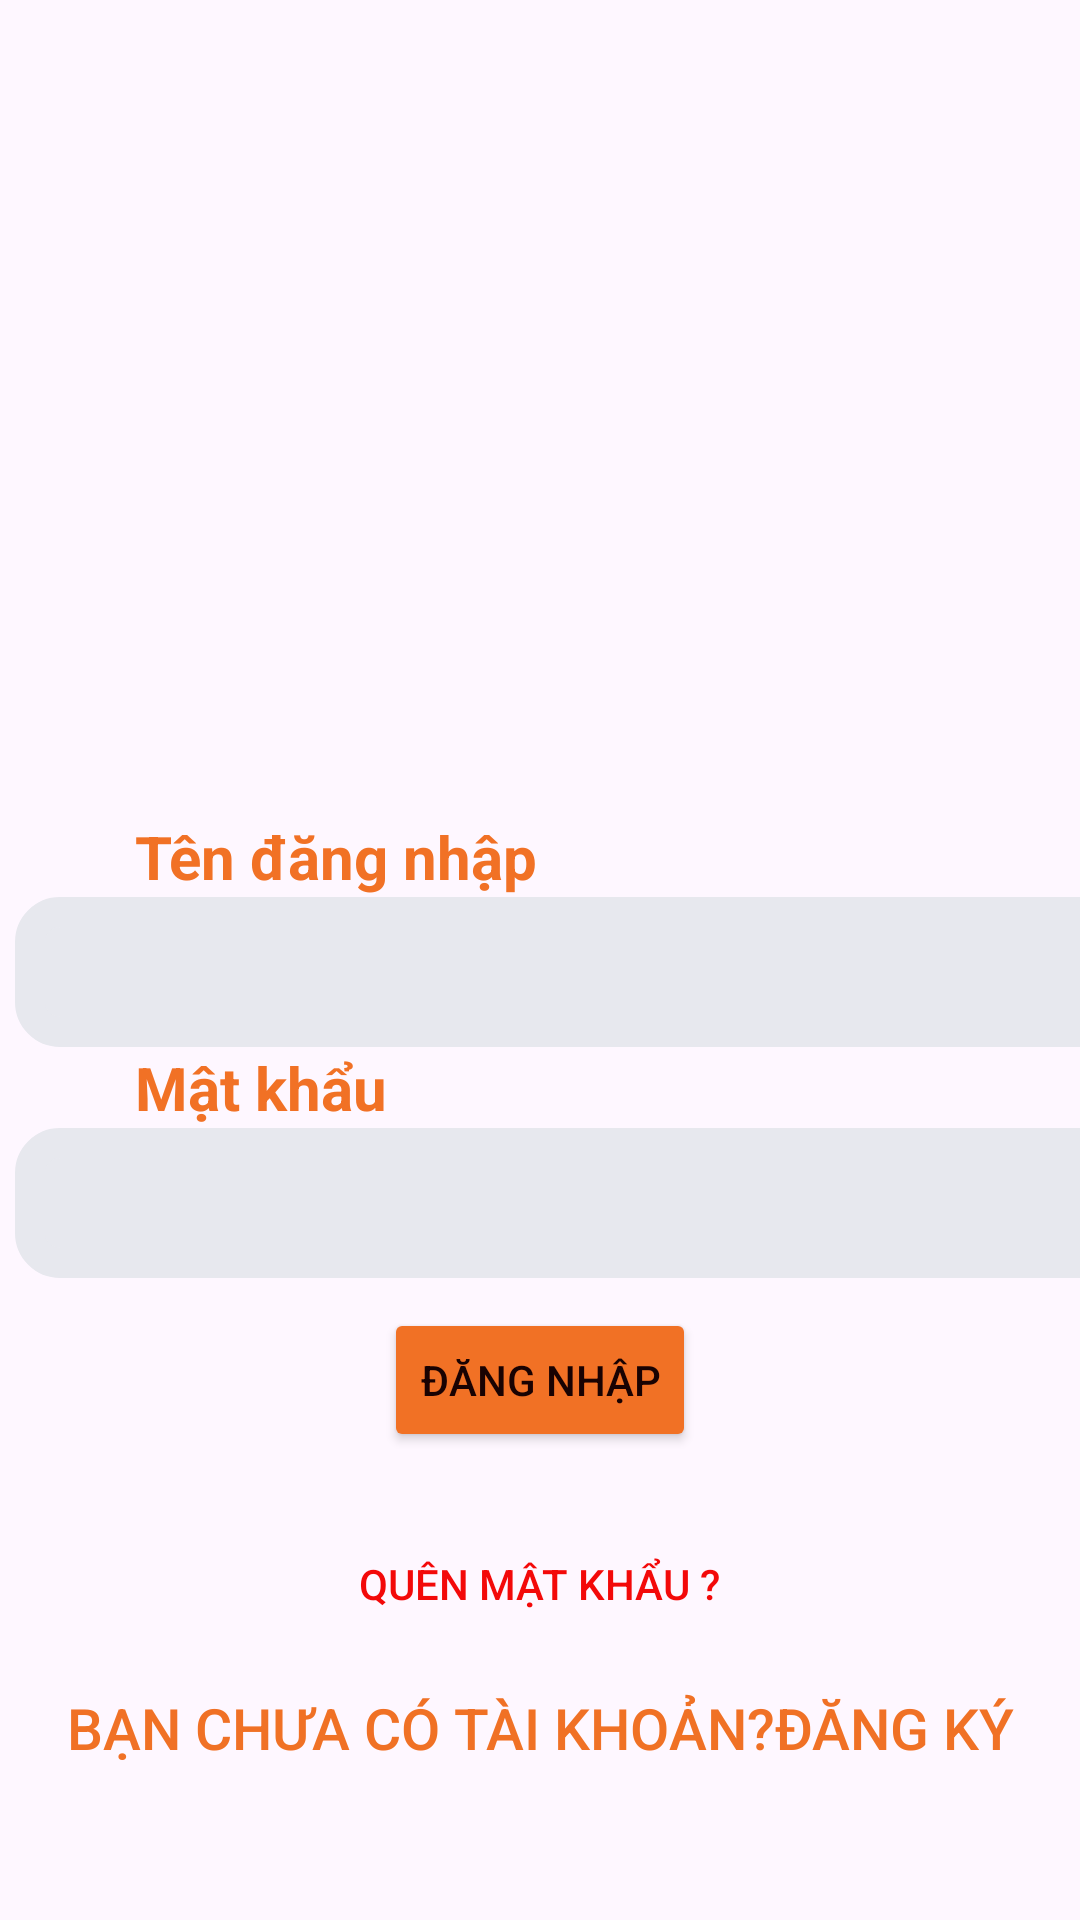

Produce the Android XML layout that renders to this screen, including the resource entries it uses.
<!-- AndroidManifest.xml: application theme Theme.Duanmaunhom1 -->
<!-- res/layout/activity_dang_nhap.xml -->
<?xml version="1.0" encoding="utf-8"?>
<LinearLayout xmlns:android="http://schemas.android.com/apk/res/android"
    xmlns:app="http://schemas.android.com/apk/res-auto"
    xmlns:tools="http://schemas.android.com/tools"
    android:id="@+id/main"
    android:layout_width="match_parent"
    android:layout_height="match_parent"
    android:orientation="vertical"
    tools:context=".DangNhap"
    android:background="@drawable/abv"
    >


    <ImageView
        android:id="@+id/imageView"
        android:layout_gravity="center"
        android:layout_width="250dp"
        android:layout_height="202dp"
        android:layout_marginTop="70dp"
        app:srcCompat="@drawable/logo1" />

    <TextView

        android:layout_marginLeft="45dp"
        android:id="@+id/Tvtendangnhap"
        android:textColor="#F17125"
        android:textStyle="bold"
        android:layout_width="match_parent"
        android:textSize="20dp"
        android:layout_height="wrap_content"
        android:text="Tên đăng nhập" />

    <EditText

        android:id="@+id/ettendangnhap"
        android:layout_width="370dp"
        android:layout_height="50dp"
       android:layout_gravity="center"
        android:layout_marginLeft="10dp"
        android:background="@drawable/rounded_edittext_bg"
        android:ems="10"
        android:inputType="text"
        android:padding="10dp"
        android:text="" />


    <TextView

        android:layout_marginLeft="45dp"
        android:id="@+id/Tvtmatkhau"
        android:textColor="#F17125"
        android:textStyle="bold"
        android:layout_width="match_parent"
        android:textSize="20dp"
        android:layout_height="wrap_content"
        android:text="Mật khẩu" />

    <EditText
        android:id="@+id/etmatkhau"
        android:layout_width="370dp"
        android:layout_height="50dp"
        android:layout_gravity="center"
        android:layout_marginLeft="10dp"
        android:background="@drawable/rounded_edittext_bg"
        android:ems="10"
        android:inputType="textPassword"
        android:padding="10dp" />



    <Button
        android:id="@+id/btdangnhap"
       android:layout_gravity="center"
        android:layout_width="wrap_content"
        android:layout_marginTop="10dp"
        android:backgroundTint="#F17125"
        android:layout_height="wrap_content"
        android:textColor="#190202"
        android:text="Đăng nhập" />

    <Button
    android:id="@+id/btquenmatkhau"
        android:layout_width="wrap_content"
        android:layout_height="wrap_content"
        android:layout_gravity="center"
        android:textColor="#F8F30202"
        android:background="@drawable/buttontrongsuot_background"
        android:layout_marginTop="20dp"
        android:text="Quên mật khẩu ?" />

    <Button
        android:id="@+id/btchuacotkdangky"
        android:layout_width="match_parent"
        android:layout_height="wrap_content"
        android:layout_gravity="center"
        android:background="@drawable/buttontrongsuot_background"
        android:text="Bạn chưa có tài khoản?Đăng ký"
        android:textSize="19dp"


        android:textColor="#F07125" />




</LinearLayout>
<!-- resources referenced by this layout -->
<resources>
  <!-- drawable buttontrongsuot_background (drawable) -->
  <selector xmlns:android="http://schemas.android.com/apk/res/android">
      <item android:state_pressed="true" android:drawable="@android:color/transparent" /> 
      <item android:drawable="@android:color/transparent" /> 
  </selector>
  <!-- drawable rounded_edittext_bg (drawable) -->
  <?xml version="1.0" encoding="utf-8"?>
  <shape xmlns:android="http://schemas.android.com/apk/res/android"
      android:shape="rectangle">
      <corners android:radius="10dp" /> 
      <solid android:color="#E7E8EE" /> 
      <stroke
          android:width="10dp"
          android:color="#E7E8EE" /> 
  </shape>
  <style name="Theme.Duanmaunhom1" parent="Base.Theme.Duanmaunhom1" />
  <style name="Base.Theme.Duanmaunhom1" parent="Theme.Material3.DayNight.NoActionBar">
          
          
      </style>
</resources>
